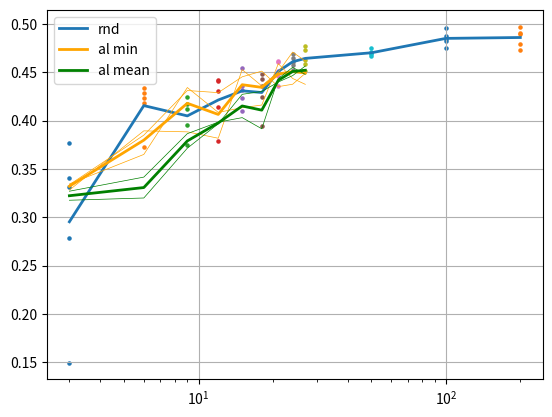

Write Python code to recreate this figure.
import matplotlib.pyplot as plt

def mean(li):
    return sum(li)/len(li)


def plot_al(xx, yy, text, color):
    for i in range(len(yy)):
        plt.plot(xx, yy[i], linewidth=0.5, c=color)

    c4 = []
    for j in range(len(xx)):
        b4 = []
        for k in range(len(yy)):
            b4.append(yy[k][j])
        c4.append(mean(b4))
    plt.plot(xx, c4, linewidth=2, c=color, label=text)

# rnd
x = []
x.append(3)
y = {}
y[3] = [0.27874078989028933, 0.3405512773990631, 0.14978789508342744, 0.37674437761306767, 0.330899430513382]
y[6] = [0.4186425495147705, 0.3725916743278503, 0.4284374070167542, 0.4341545414924621, 0.42342776060104365]
y[9] = [0.4119639539718627, 0.39564627170562744, 0.424626539349556, 0.37435248494148254, 0.4174829578399658]
y[12] = [0.4137017261981964, 0.4408736324310303, 0.44218868494033814, 0.43025527000427244, 0.37915742993354795]
y[15] = [0.4228611040115357, 0.40979611158370977, 0.4355173206329346, 0.4312618577480316, 0.45412556409835814]
y[18] = [0.44807358741760256, 0.4359166622161865, 0.44245841741561887, 0.4239678502082825, 0.3944724988937378]
y[21] = [0.46143906831741327, 0.4462070834636689, 0.43529691815376287, 0.46053416490554805, 0.4508623456954956]
y[24] = [0.4608816707134246, 0.46922437548637397, 0.46463226258754725, 0.4572932362556458, 0.45174216151237484]
y[27] = [0.45088533878326414, 0.46240895390510556, 0.4766170167922974, 0.47276751041412357, 0.4586159622669219]
y[50] = [0.47014136910438536, 0.4708046066761017, 0.4685827422142029, 0.4745065927505493, 0.46635901689529424]
y[100] = [0.4839786887168884, 0.47537322282791133, 0.4822092580795289, 0.4960773777961731, 0.4870194745063782]
y[200] = [0.4898680210113526, 0.4902303504943848, 0.49714019536972043, 0.4725470757484436, 0.47946896553039553]

xx = list(range(3, 28, 3)) + [50, 100, 200]
for i in xx:
    plt.scatter([i]*5, y[i], s=5)

# y5 = {}
# y5[35] = [0.4479990839958191, 0.4605848598480225, 0.42199399471282956, 0.4269076013565063, 0.44438367843627935]
# y5[40] = [0.4767667734622955, 0.4553466737270355, 0.47087703704833983, 0.39563575506210324, 0.47207159161567686]
# y5[45] = [0.48469846606254574, 0.4704179430007935, 0.44468846201896667, 0.43079684138298036, 0.45293713569641114]
# y5[50] = [0.4201177418231964, 0.42844039082527163, 0.40922078132629397, 0.3785913932323456, 0.45013286471366876]
# y5[55] = [0.4652302050590515, 0.454480094909668, 0.4961022663116455, 0.45965337276458745, 0.4849964678287506]
# y5[60] = [0.44638489961624145, 0.4057141387462616, 0.4639283657073975, 0.44276402115821833, 0.4552568507194519]
# y5[65] = [0.4463697111606598, 0.4286484479904175, 0.45149161100387575, 0.43972102880477903, 0.41996958613395685]

# nn5 = 5*len(y5)
# for i in range(35, 35+nn5, 5):
#     plt.scatter([i, ]*len(y5[i]), y5[i], s=5)

# y100 = {}
# y100[100] = [0.4226856243610382, 0.4479736196994782, 0.4759348022937774, 0.4661211001873017, 0.43913589715957646]
# y100[200] = [0.438] * 5

# nn100 = 100*len(y100)
# for i in range(100, 100+nn100, 100):
#     plt.scatter([i, ]*len(y100[i]), y100[i], s=5)
plt.plot(xx,
         [mean(y[k]) for k in xx]  ,
         # +
         # [mean(y100[k]) for k in range(100, 100+nn100, 100)],
         linewidth=2, label='rnd'
         )

# al
a = {}
a[0] = [0.3344079393148422, 0.3649627935886383, 0.43411873340606694, 0.4084282207489014, 0.4133002734184265, 0.4160252094268799, 0.4587762725353241, 0.4434783244132996, 0.43743450760841374]
a[1] = [0.3336856687068939, 0.38488567113876343, 0.43105825781822205, 0.42883822083473205, 0.4451988160610199, 0.45107544660568233, 0.43505224704742435, 0.4375478219985961, 0.448794846534729]
a[2] = [0.3281370937824249, 0.3893426847457886, 0.38830186605453487, 0.3817091405391694, 0.4526198351383209, 0.43580362677574164, 0.4502392554283142, 0.47077454090118415, 0.46153508424758916]

plot_al(range(3, 28, 3), a, 'al min', color='orange')

a = {}
a[0] = [0.32694382667541505, 0.3415312576293945, 0.38644750118255616, 0.3983465361595154, 0.40300567984581, 0.39149103522300716, 0.4433953499794006, 0.45500801324844364, 0.44761658191680903]
a[1] = [0.31760701537132263, 0.31993216037750244, 0.37143397331237793, 0.3966712439060211, 0.427128758430481, 0.42999991655349734, 0.43984129071235656, 0.44646585226058966, 0.4563733398914337]

plot_al(range(3, 28, 3), a, 'al mean', color='green')

plt.xscale('log')
plt.legend()
plt.grid()
plt.show()
